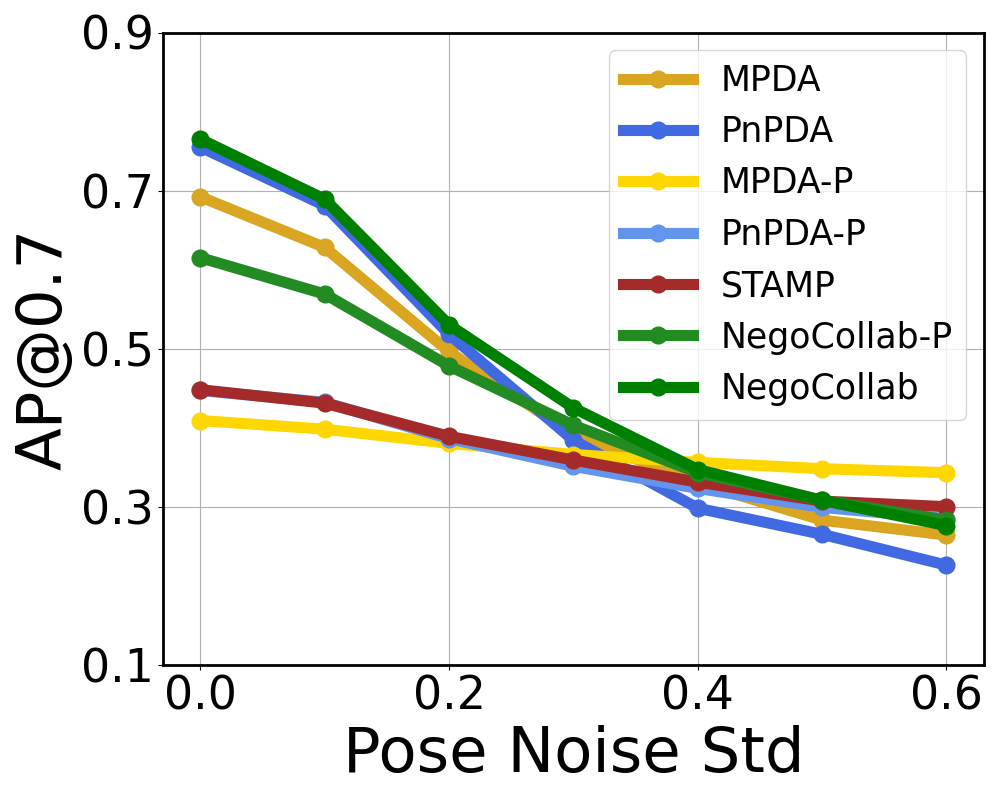

Values plotted in this chart, from the file beside it:
σ, 0, 0.1, 0.2, 0.3, 0.4, 0.5, 0.6
MPDA, 0.692, 0.628, 0.496, 0.391, 0.33, 0.283, 0.264
PnPDA, 0.755, 0.681, 0.518, 0.384, 0.298, 0.265, 0.226
MPDA-P, 0.409, 0.398, 0.38, 0.366, 0.356, 0.348, 0.343
PnPDA-P, 0.447, 0.432, 0.386, 0.351, 0.323, 0.299, 0.285
STAMP, 0.448, 0.431, 0.389, 0.359, 0.331, 0.307, 0.3
NegoCollab-P, 0.615, 0.569, 0.478, 0.403, 0.343, 0.308, 0.283
NegoCollab, 0.765, 0.689, 0.53, 0.425, 0.347, 0.308, 0.276
